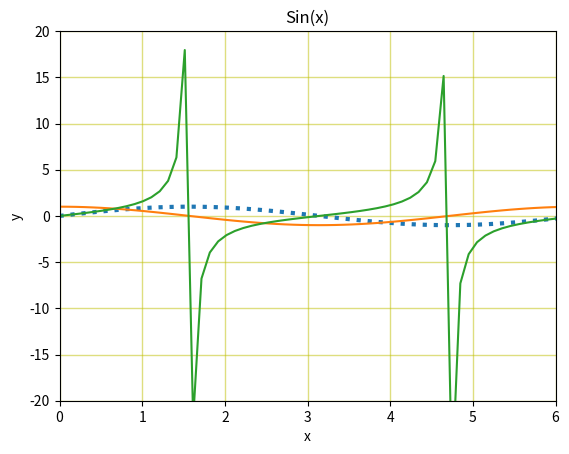

The matplotlib source for this figure:
"""             plt.xlim()          &            plt.ylim()
both xlim and ylim() are used to set the range of x-axis and y-axis respectively
Syntax::                      plt.xlim(*args, **kwargs)            plt.ylim(*args, **kwargs)

There are three ways to call them.
1) To get the default value set while figure execution we can get
left,right = plt.xlim() :This will return the l and r value. Remember left and right are variables only
Similarly for y-axis:          top,bottom  = plt.ylim()

2) to set the range of x-axis and y-axis.  we use        plt.xlim((2,6)) , plt.ylim((-1,10))
the low and high values are passed to the function as a tuple()

3) We can use **kwargs to set the value.
    plt.xlim(left = -4, right = 10)               plt.ylim(top = -10, bottom = 10)

Remember: in case of xlim() if 1 value is given that will be treated as the left value or we can
set one value and leave the other using **kwargs
        plt.xlim(right = -2)                         plt.ylim(top = 10)
        plt.xlim(2): this will be considered left value
        plt.ylim(-4): This will be considered the bottom value



"""

import matplotlib.pyplot as plt
import numpy as np

x = np.linspace(0, 10, 100)
y = np.sin(x)

plt.plot(x,y,lw = 3,ls = ':')

# left,right = plt.xlim()   # this is used to get the original value of x-axis
# print(left,right)
# bottom, top = plt.ylim() # this is used to get the original value of y-axis
# print(bottom, top)

plt.xlim((0,10))
plt.ylim((-2,2))
plt.xlabel("x")
plt.ylabel('y')
plt.title("Sin(x)")
plt.grid(color = 'y',axis='both', which='both',lw = 1,alpha = 0.5)
plt.show()


# Exmpl 2: to set one value for xlim and ylim
a = np.cos(x)
plt.plot(x,a)
plt.xlim(-1)
plt.ylim(-5)
plt.show()

# Expl 3: Using **kwargs to set xlim and ylim

b = np.tan(x)
plt.plot(x,b)
plt.xlim(left = 0, right= 6)
plt.ylim(bottom = -20, top =20)
plt.show()